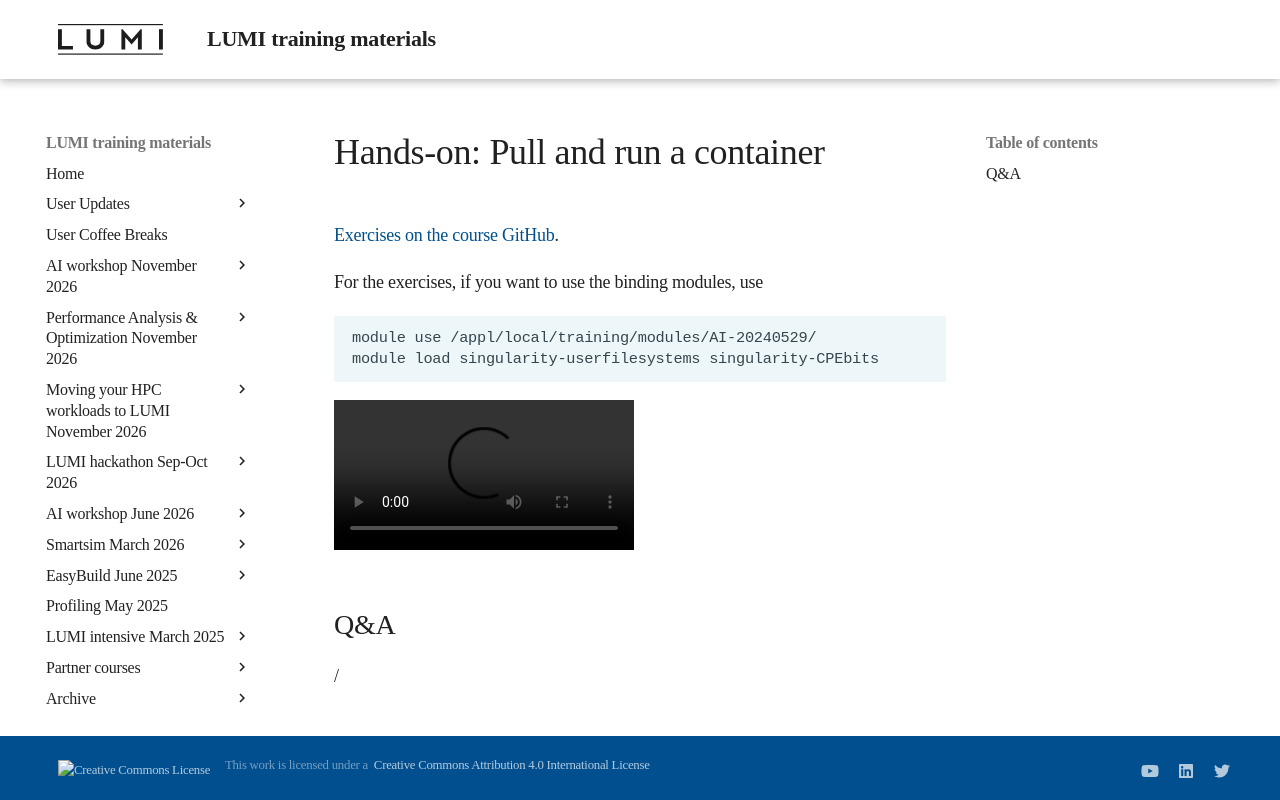

repository: Lumi-supercomputer/LUMI-training-materials · page: ai-20240529/E05_RunningContainers/index.html · generator: mkdocs

# Hands-on: Pull and run a container

[Exercises on the course GitHub](https://github.com/Lumi-supercomputer/Getting_Started_with_AI_workshop/tree/ai-202405291/05_Running_containers_on_LUMI).

For the exercises, if you want to use the binding modules, use

```
module use /appl/local/training/modules/AI-20240529/
module load singularity-userfilesystems singularity-CPEbits
```

<video src="https://462000265.lumidata.eu/ai-20240529/recordings/E05_RunningContainers.mp4" controls="controls">
</video>


## Q&A

/
